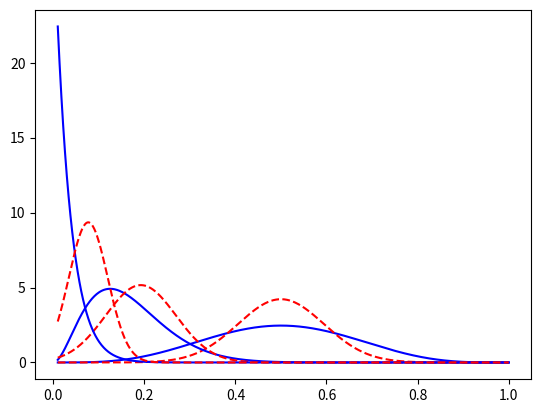

Write Python code to recreate this figure.
from __future__ import division
from scipy.stats import beta
from scipy.stats import norm
import numpy
import math

import matplotlib.pyplot as plt


def plotFirstSet():
    a = 5
    B = 5
    N = 20
    y = 10

    plotBetaPosteriorAndLaplaceApproximation(a, B, N, y)


def plotSecondSet():
    a = 3
    B = 15
    N = 10
    y = 3

    plotBetaPosteriorAndLaplaceApproximation(a, B, N, y)


def plotThirdSet():
    a = 1
    B = 30
    N = 10
    y = 3

    plotBetaPosteriorAndLaplaceApproximation(a, B, N, y)


def plotBetaPosteriorAndLaplaceApproximation(a, B, N, y):
    r = (1 - y - a) / (2 - a - N - B)
    var = -(math.pow(r, 2) * math.pow((1 - r), 2)) / (
        (math.pow((1 - r), 2) * (1 - a - y)) + (math.pow(r, 2) * (1 - B - N + y)))
    x = numpy.linspace(0.01, 1, 1000)

    print(r)
    print(var)

    betaT = beta.pdf(x, a, B)
    plt.plot(x, betaT, 'b')

    normT = norm.pdf(x, loc=r, scale=math.sqrt(var))
    plt.plot(x, normT, 'r--')
    plt.show()






plotFirstSet()
plotSecondSet()
plotThirdSet()
